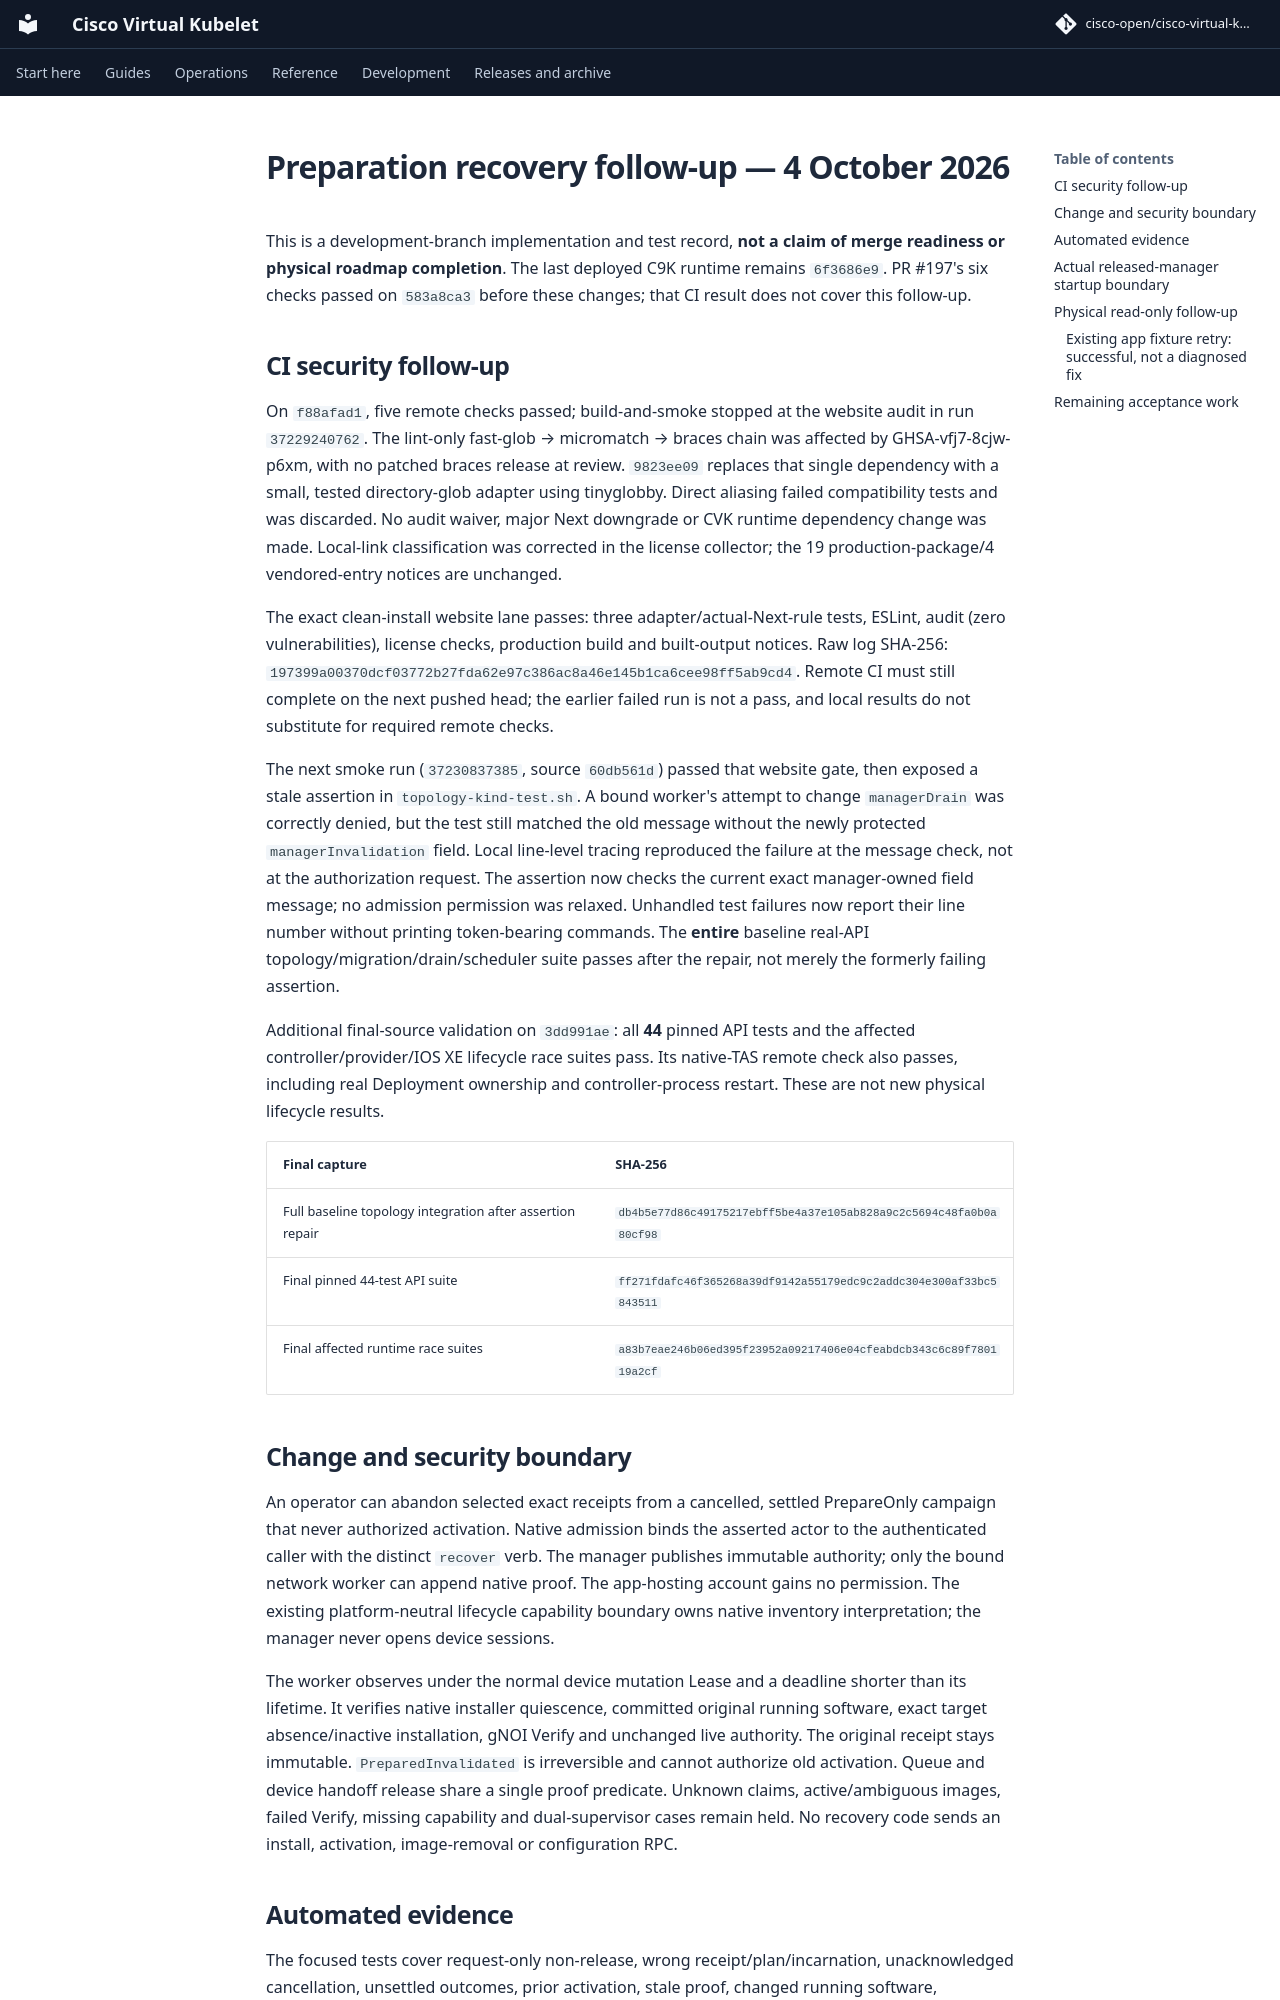

repository: cisco-open/cisco-virtual-kubelet · page: docs/evidence/topology-2026-10-02/preparation-recovery-followup/index.html · generator: mkdocs

# Preparation recovery follow-up — 4 October 2026

This is a development-branch implementation and test record, **not a claim of
merge readiness or physical roadmap completion**. The last deployed C9K
runtime remains `6f3686e9`. PR #197's six checks passed on `583a8ca3` before
these changes; that CI result does not cover this follow-up.

## CI security follow-up

On `f88afad1`, five remote checks passed; build-and-smoke stopped at the website
audit in run `37229240762`. The lint-only fast-glob → micromatch → braces chain
was affected by GHSA-vfj7-8cjw-p6xm, with no patched braces release at review.
`9823ee09` replaces that single dependency with a small, tested directory-glob
adapter using tinyglobby. Direct aliasing failed compatibility tests and was
discarded. No audit waiver, major Next downgrade or CVK runtime dependency
change was made. Local-link classification was corrected in the license
collector; the 19 production-package/4 vendored-entry notices are unchanged.

The exact clean-install website lane passes: three adapter/actual-Next-rule
tests, ESLint, audit (zero vulnerabilities), license checks, production build
and built-output notices. Raw log SHA-256:
`197399a00370dcf03772b27fda62e97c386ac8a46e145b1ca6cee98ff5ab9cd4`.
Remote CI must still complete on the next pushed head; the earlier failed run
is not a pass, and local results do not substitute for required remote checks.

The next smoke run (`37230837385`, source `60db561d`) passed that website gate,
then exposed a stale assertion in `topology-kind-test.sh`. A bound worker's
attempt to change `managerDrain` was correctly denied, but the test still
matched the old message without the newly protected `managerInvalidation`
field. Local line-level tracing reproduced the failure at the message check,
not at the authorization request. The assertion now checks the current exact
manager-owned field message; no admission permission was relaxed. Unhandled
test failures now report their line number without printing token-bearing
commands. The **entire** baseline real-API topology/migration/drain/scheduler
suite passes after the repair, not merely the formerly failing assertion.

Additional final-source validation on `3dd991ae`: all **44** pinned API tests
and the affected controller/provider/IOS XE lifecycle race suites pass. Its
native-TAS remote check also passes, including real Deployment ownership and
controller-process restart. These are not new physical lifecycle results.

| Final capture | SHA-256 |
| --- | --- |
| Full baseline topology integration after assertion repair | `db4b5e77d86c49175217ebff5be4a37e105ab828a9c2c5694c48fa0b0a80cf98` |
| Final pinned 44-test API suite | `ff271fdafc46f365268a39df9142a55179edc9c2addc304e300af33bc5843511` |
| Final affected runtime race suites | `a83b7eae246b06ed395f23952a09217406e04cfeabdcb343c6c89f780119a2cf` |

## Change and security boundary

An operator can abandon selected exact receipts from a cancelled, settled
PrepareOnly campaign that never authorized activation. Native admission binds
the asserted actor to the authenticated caller with the distinct `recover`
verb. The manager publishes immutable authority; only the bound network
worker can append native proof. The app-hosting account gains no permission.
The existing platform-neutral lifecycle capability boundary owns native
inventory interpretation; the manager never opens device sessions.

The worker observes under the normal device mutation Lease and a deadline
shorter than its lifetime. It verifies native installer quiescence, committed
original running software, exact target absence/inactive installation, gNOI
Verify and unchanged live authority. The original receipt stays immutable.
`PreparedInvalidated` is irreversible and cannot authorize old activation.
Queue and device handoff release share a single proof predicate. Unknown
claims, active/ambiguous images, failed Verify, missing capability and
dual-supervisor cases remain held. No recovery code sends an install,
activation, image-removal or configuration RPC.
